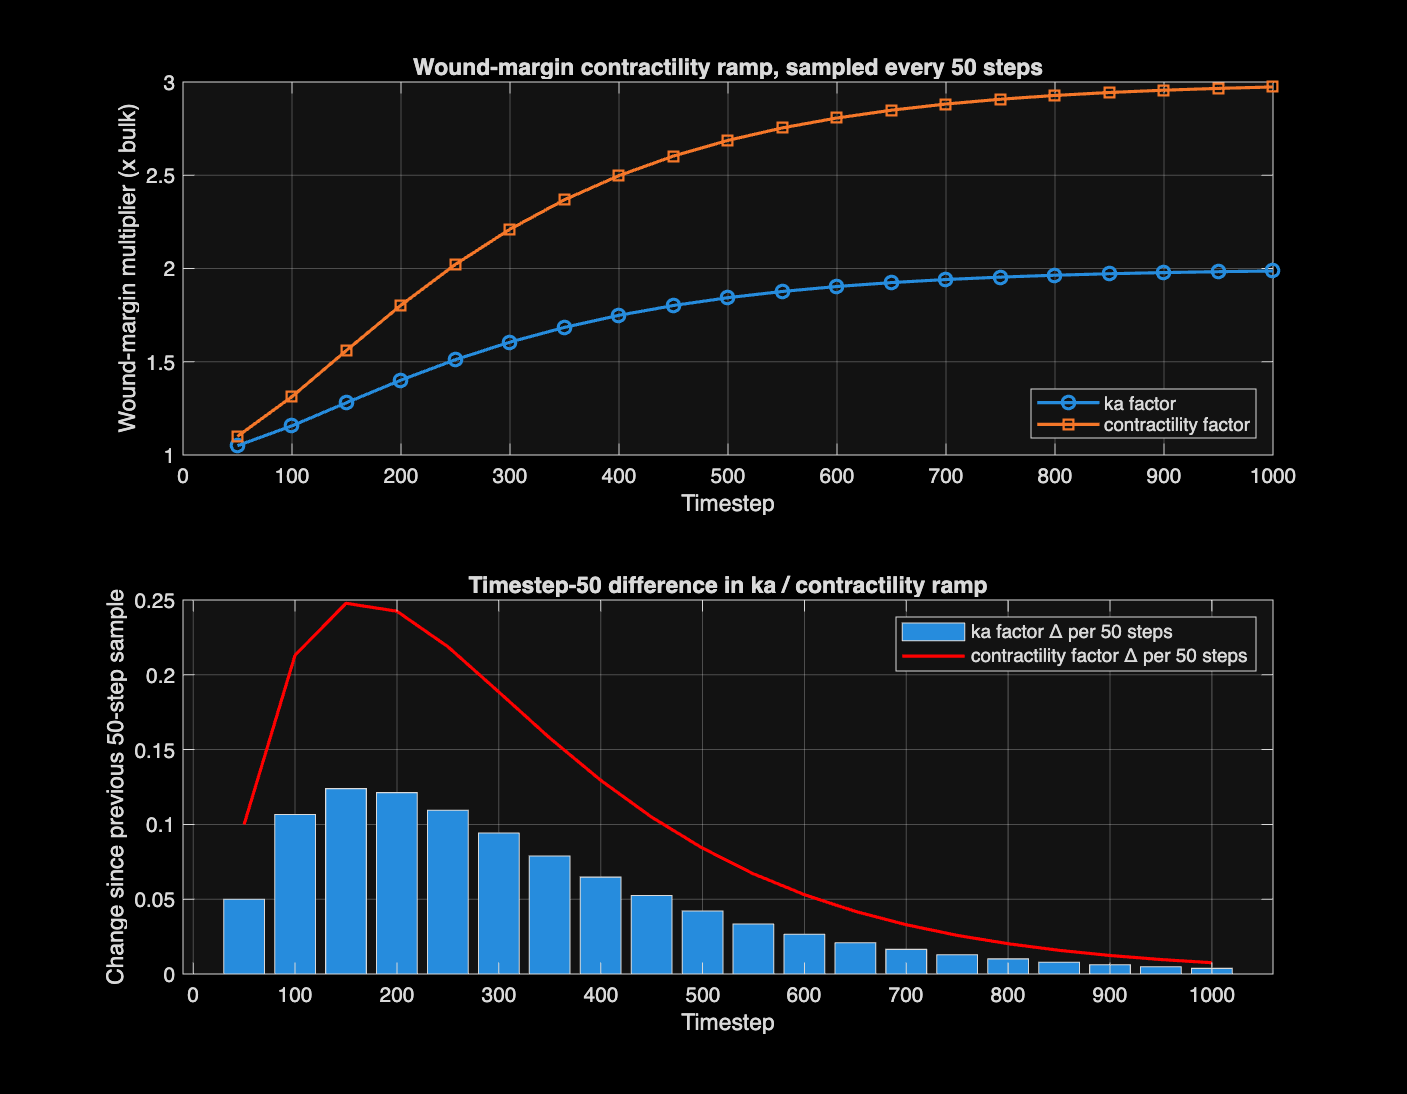

Source data for this figure (header and first rows):
timestep, ka_factor, ka_factor_delta, contractility_factor, contractility_factor_delta
50, 1.05, 0.05, 1.1, 0.1
100, 1.157, 0.1066, 1.313, 0.2131
150, 1.28, 0.1239, 1.561, 0.2478
200, 1.402, 0.1212, 1.803, 0.2425
250, 1.511, 0.1094, 2.022, 0.2188
300, 1.605, 0.09426, 2.211, 0.1885
350, 1.684, 0.07889, 2.369, 0.1578
400, 1.749, 0.06476, 2.498, 0.1295
450, 1.801, 0.05244, 2.603, 0.1049
500, 1.844, 0.04205, 2.687, 0.08411
550, 1.877, 0.03349, 2.754, 0.06697
600, 1.904, 0.02652, 2.807, 0.05305
650, 1.924, 0.02093, 2.849, 0.04185
700, 1.941, 0.01646, 2.882, 0.03292
750, 1.954, 0.01292, 2.908, 0.02583
800, 1.964, 0.01012, 2.928, 0.02024
850, 1.972, 0.007917, 2.944, 0.01583
900, 1.978, 0.006188, 2.956, 0.01238
950, 1.983, 0.004832, 2.966, 0.009664
1000, 1.987, 0.003771, 2.973, 0.007542
